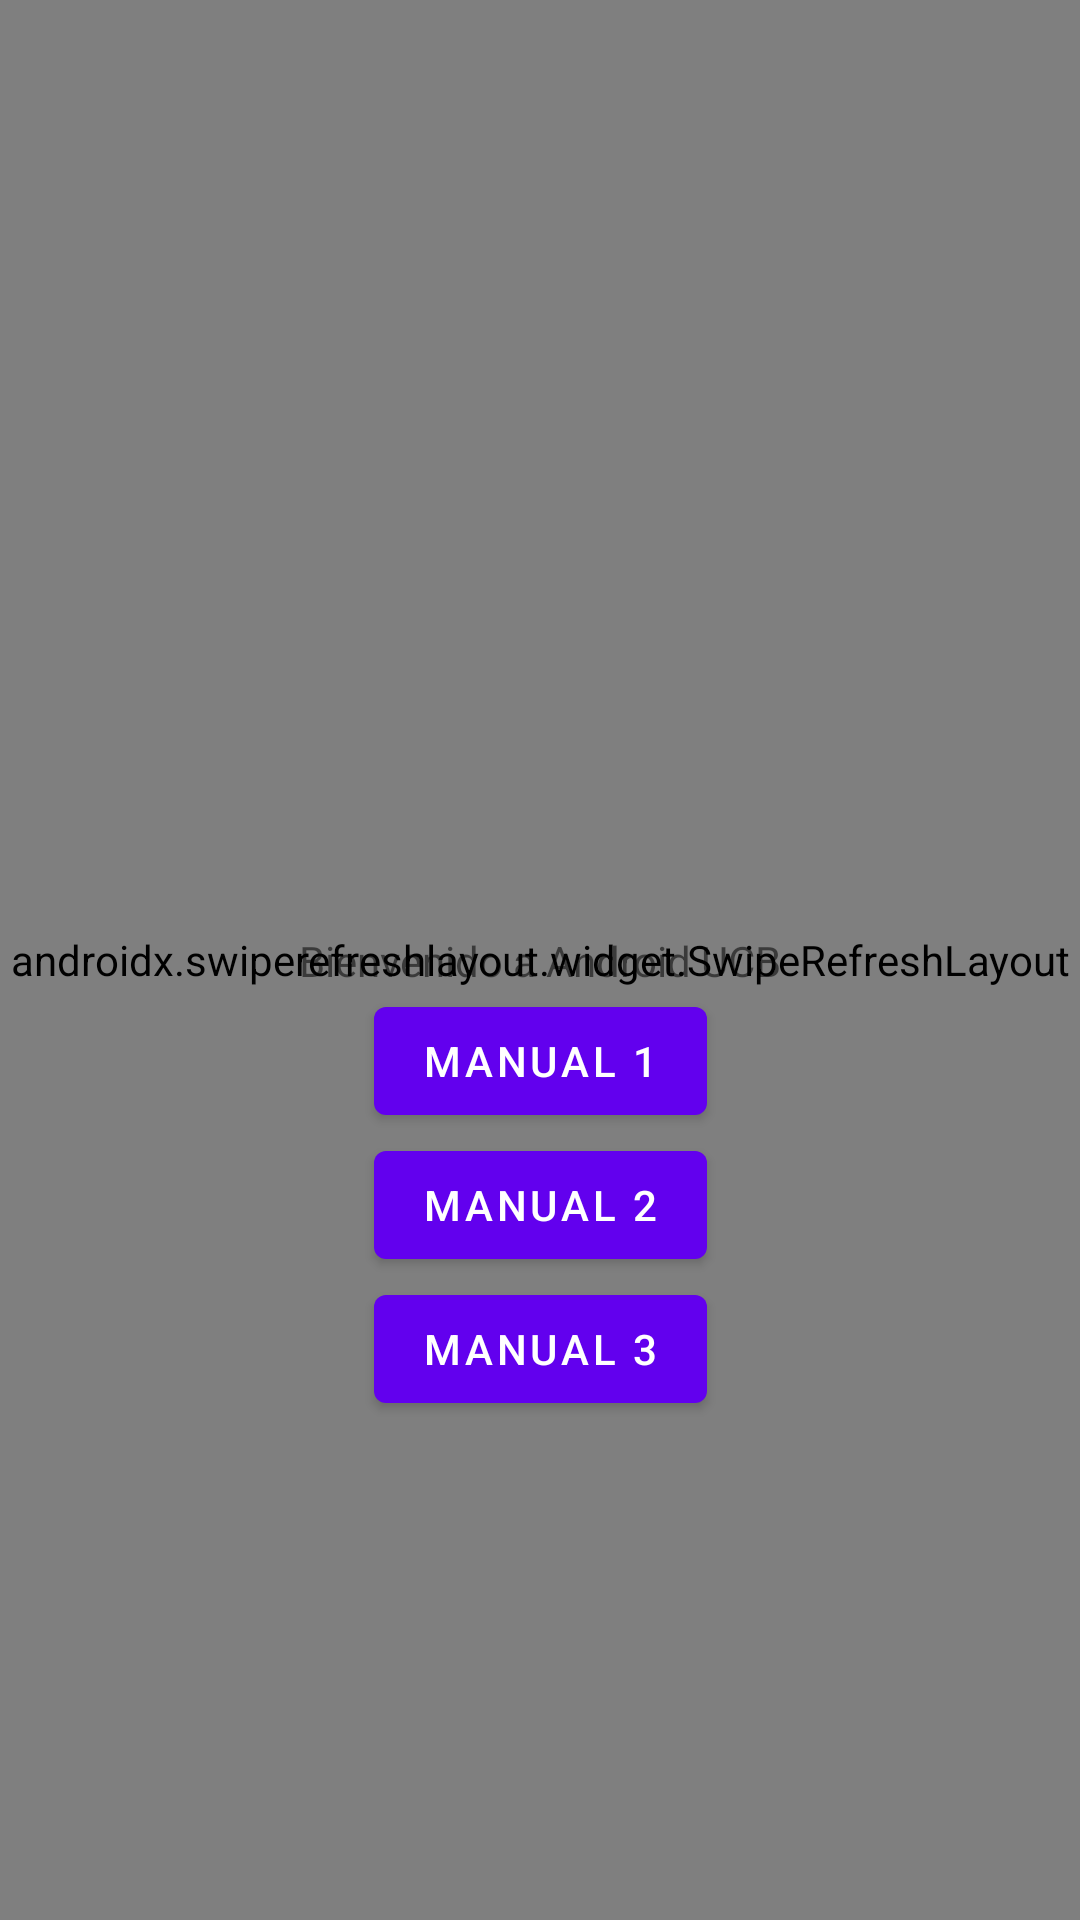

Write the Android layout XML for this screen, with the resource values it uses.
<!-- AndroidManifest.xml: application theme Theme.DayOneApp -->
<!-- res/layout/activity_main.xml -->
<?xml version="1.0" encoding="utf-8"?>
<androidx.constraintlayout.widget.ConstraintLayout xmlns:android="http://schemas.android.com/apk/res/android"
    android:id="@+id/mainlayout"
    xmlns:app="http://schemas.android.com/apk/res-auto"
    xmlns:tools="http://schemas.android.com/tools"
    android:layout_width="match_parent"
    android:layout_height="match_parent"
    tools:context=".MainActivity">

    <androidx.swiperefreshlayout.widget.SwipeRefreshLayout
        android:id="@+id/swipe_refresh_layout"
        android:layout_width="0dp"
        android:layout_height="0dp"
        app:layout_constraintBottom_toBottomOf="parent"
        app:layout_constraintEnd_toEndOf="parent"
        app:layout_constraintStart_toStartOf="parent"
        app:layout_constraintTop_toTopOf="parent"></androidx.swiperefreshlayout.widget.SwipeRefreshLayout>

    <TextView
        android:id="@+id/textView2"
        android:layout_width="wrap_content"
        android:layout_height="wrap_content"
        android:text="@string/bienvenida_label"
        app:layout_constraintBottom_toBottomOf="parent"
        app:layout_constraintLeft_toLeftOf="parent"
        app:layout_constraintRight_toRightOf="parent"
        app:layout_constraintTop_toTopOf="parent" />

    <Button
        android:id="@+id/manual1"
        android:layout_width="wrap_content"
        android:layout_height="wrap_content"
        android:text="@string/manual1_label"
        app:layout_constraintEnd_toEndOf="parent"
        app:layout_constraintStart_toStartOf="parent"
        app:layout_constraintTop_toBottomOf="@+id/textView2" />

    <Button
        android:id="@+id/manual2"
        android:layout_width="wrap_content"
        android:layout_height="wrap_content"
        android:text="@string/manual2_label"
        app:layout_constraintEnd_toEndOf="@+id/manual1"
        app:layout_constraintStart_toStartOf="@+id/manual1"
        app:layout_constraintTop_toBottomOf="@+id/manual1" />

    <Button
        android:id="@+id/manual3"
        android:layout_width="wrap_content"
        android:layout_height="wrap_content"
        android:text="@string/manual3_label"
        app:layout_constraintEnd_toEndOf="@+id/manual1"
        app:layout_constraintHorizontal_bias="0.0"
        app:layout_constraintStart_toStartOf="@+id/manual1"
        app:layout_constraintTop_toBottomOf="@+id/manual2" />

</androidx.constraintlayout.widget.ConstraintLayout>
<!-- resources referenced by this layout -->
<resources>
  <string name="bienvenida_label">Bienvenido a Android UCB</string>
  <string name="manual1_label">Manual 1</string>
  <string name="manual2_label">Manual 2</string>
  <string name="manual3_label">Manual 3</string>
  <style name="Theme.DayOneApp" parent="Theme.MaterialComponents.DayNight.DarkActionBar">
          
          <item name="colorPrimary">@color/purple_500</item>
          <item name="colorPrimaryVariant">@color/purple_700</item>
          <item name="colorOnPrimary">@color/white</item>
          
          <item name="colorSecondary">@color/teal_200</item>
          <item name="colorSecondaryVariant">@color/teal_700</item>
          <item name="colorOnSecondary">@color/black</item>
          
          <item name="android:statusBarColor" tools:targetApi="l">?attr/colorPrimaryVariant</item>
          
      </style>
  <color name="purple_500">#FF6200EE</color>
  <color name="purple_700">#FF3700B3</color>
  <color name="white">#FFFFFFFF</color>
  <color name="teal_200">#FF03DAC5</color>
  <color name="teal_700">#FF018786</color>
  <color name="black">#FF000000</color>
</resources>
